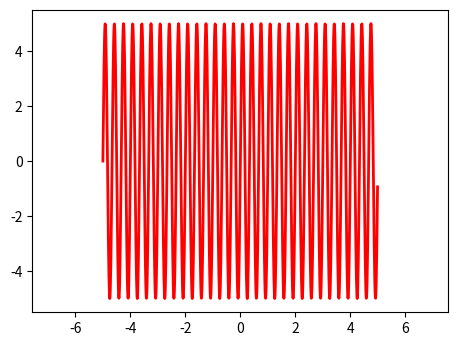

Recreate this plot in Python. (Note: this script raises an exception after producing the figure.)
from numpy import pi, sin, cos, sqrt
import numpy as np
import matplotlib.pyplot as plt
from matplotlib.widgets import Slider, Button, RadioButtons


def opt_tau_anal(e,w,W):    
    r  = sqrt(w*W*(1.0+e**2))
    th = atan(-sqrt( (e**2*(W+w)**2+(W-w)**2) /(4.0*w*W) ))
    return r*cos(th) + 1j*(r*sin(th))

def J(e, w, W, tau=False):
    if not tau:
        tau = opt_tau_anal(e,w,W)
    r     = 0.5*np.sqrt(1.0 + (tau.real/tau.imag)**2)
    c1_im = tau.real/(2.0*tau.imag) - ((tau.imag+e*tau.real)*w)/((w-tau.real)**2+(e*w+tau.imag)**2)
    cN_im = tau.real/(2.0*tau.imag) - ((tau.imag+e*tau.real)*W)/((W-tau.real)**2+(e*W+tau.imag)**2)
    R     = np.sqrt(tau.real**2+tau.imag**2)*np.sqrt((e**2+1.0))/(2.0*abs(tau.real*e+tau.imag))
    C_im  = e*(tau.real**2+tau.imag**2)/(2.0*tau.imag*(tau.real*e+tau.imag))
    return np.sqrt(r**2/(R**2-C_im**2+2.0*C_im*c1_im))
  
def calc_circles(om, tau):
    eta = om/(om-tau)
    e   = -om[0].imag/om[0].real
    C   = 0.0 + 1j*( (e*abs(tau)**2)/(2.0*tau.imag*(tau.imag+e*tau.real)) )
    R   = sqrt( abs(tau)**2*(e**2+1.0)/(4.0*(tau.imag+e*tau.real)**2) )
    ck  = np.zeros((len(om),))
    for k in range(0,len(om)):
        ck[k] = -np.conj(tau)/(tau-np.conj(tau)) - eta[k]
    r  = abs(tau/(tau-np.conj(tau)))
    return C, R, ck, r

def signal(amp, freq):
    return amp * sin(2 * pi * freq * t)

axis_color = 'lightgoldenrodyellow'
fig = plt.figure()

# Draw the plot
ax = fig.add_subplot(111)
fig.subplots_adjust(left=0.25, bottom=0.25)
t = np.arange(-5, 5, 0.01)
amp_0 = 5
freq_0 = 3
[line] = ax.plot(t, signal(amp_0, freq_0), linewidth=2, color='red')
ax.set_xlim([-5, 5])
ax.set_ylim([-5, 5])
ax.axis('equal')

# Add two sliders for tweaking the parameters
amp_slider_ax  = fig.add_axes([0.25, 0.15, 0.65, 0.03], axisbg=axis_color)
amp_slider = Slider(amp_slider_ax, r'Re($\tau$)', 0.1, 10.0, valinit=amp_0)
freq_slider_ax = fig.add_axes([0.25, 0.1, 0.65, 0.03], axisbg=axis_color)
freq_slider = Slider(freq_slider_ax, r'Im($\tau$)', 0.1, 30.0, valinit=freq_0)
def sliders_on_changed(val):
    line.set_ydata(signal(amp_slider.val, freq_slider.val))
    fig.canvas.draw_idle()
amp_slider.on_changed(sliders_on_changed)
freq_slider.on_changed(sliders_on_changed)

# Add a button for resetting the parameters
reset_button_ax = fig.add_axes([0.8, 0.025, 0.1, 0.04])
reset_button = Button(reset_button_ax, r"Go to $\mathbf{\tau^\ast}$", color=axis_color, hovercolor='0.975')
def reset_button_on_clicked(mouse_event):
    freq_slider.reset()
    amp_slider.reset()
reset_button.on_clicked(reset_button_on_clicked)

# Add a set of radio buttons for changing color
color_radios_ax = fig.add_axes([0.025, 0.7, 0.15, 0.2], axisbg=axis_color)
color_radios = RadioButtons(color_radios_ax, (r'$\epsilon = $', 'fmin = ', 'fmax = ', r'$N_f = $'), active=0)
def color_radios_on_clicked(label):
    line.set_color(label)
    fig.canvas.draw_idle()
color_radios.on_clicked(color_radios_on_clicked)

#J_ax = fig.add_axes([0.25, 0.7, 0.15, 0.2], axisbg=axis_color)

plt.show()